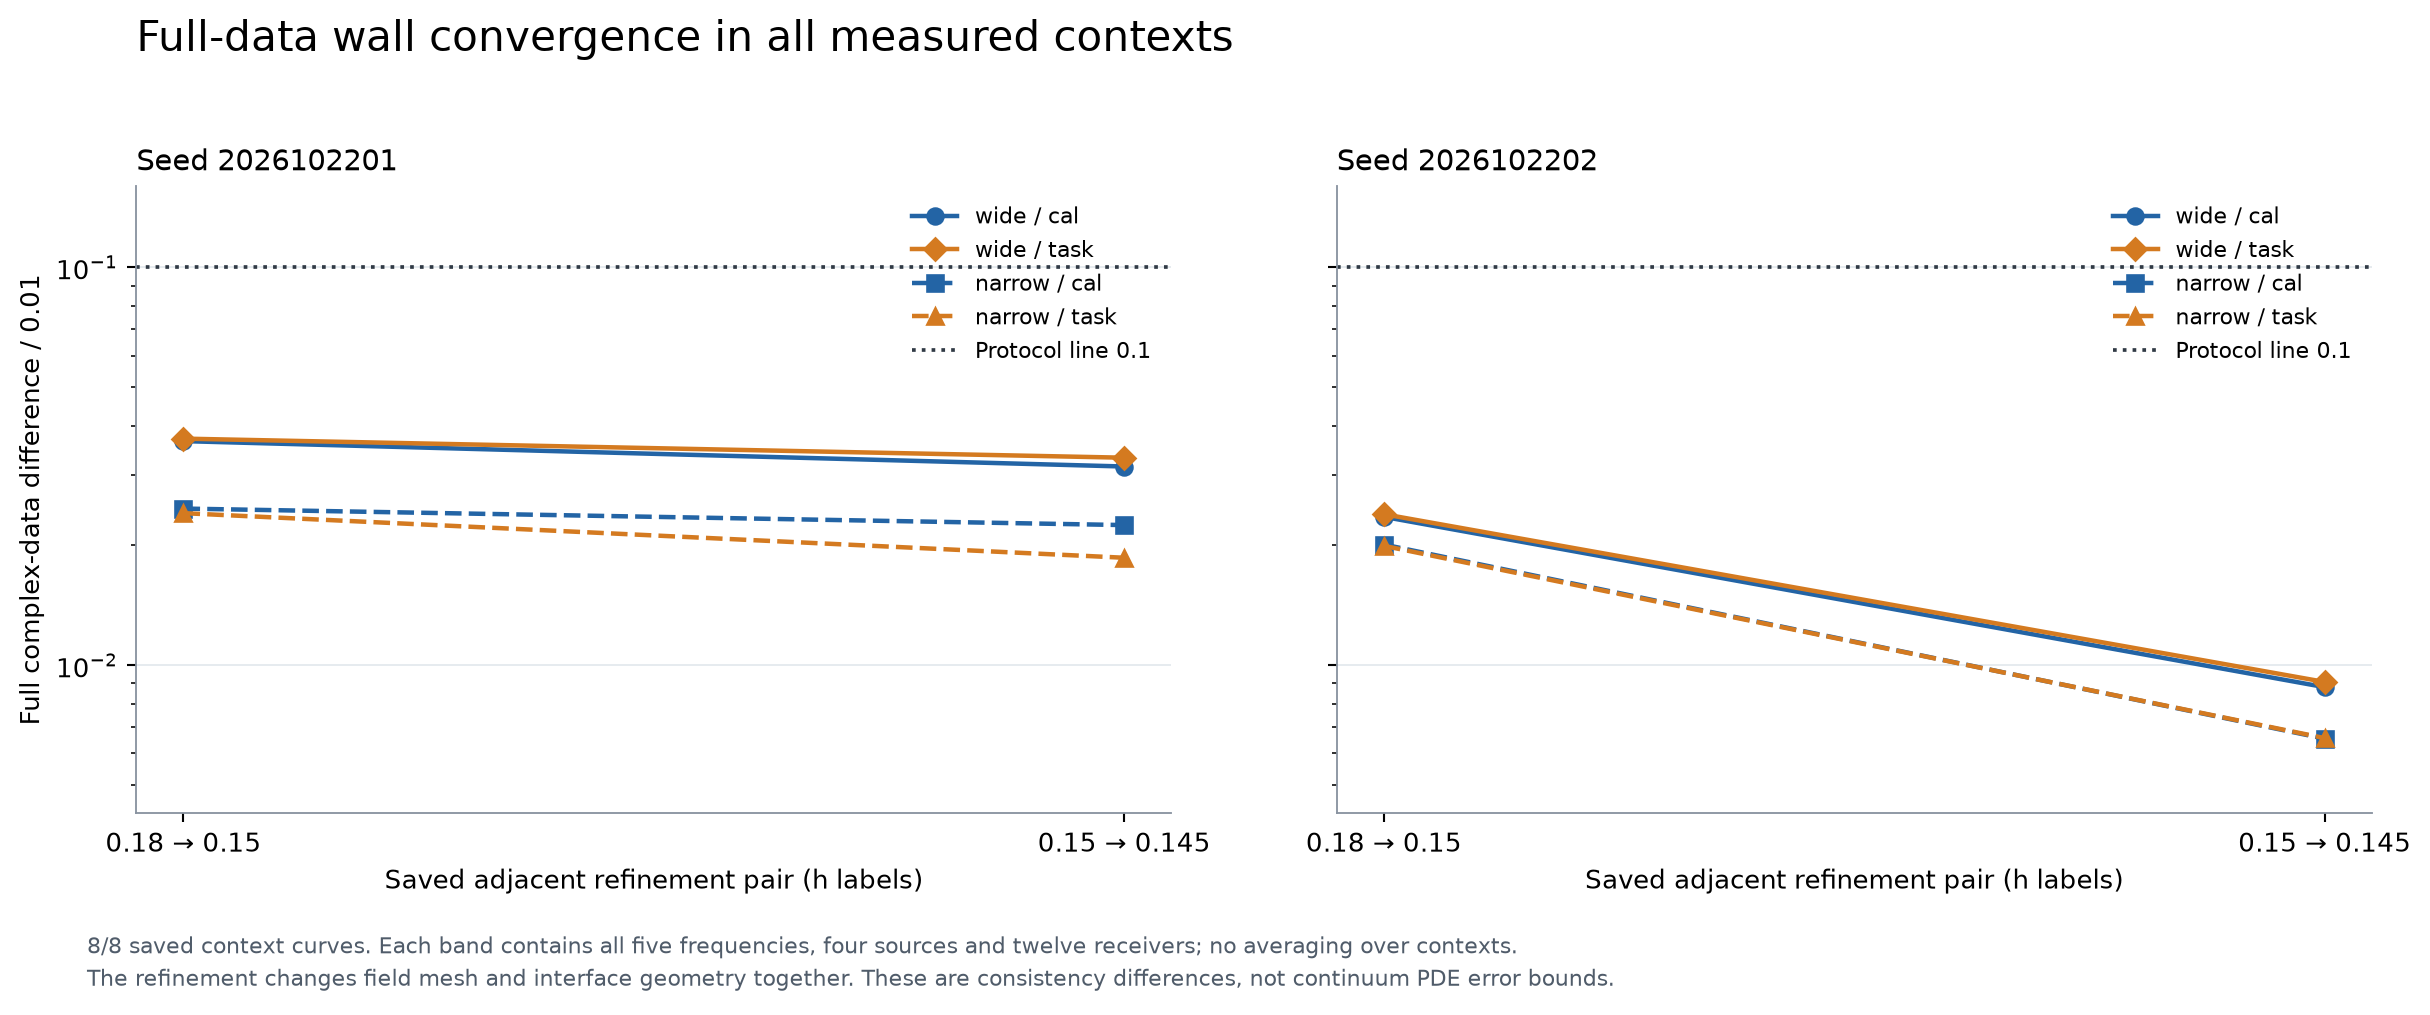

The data file committed next to this chart (first rows):
source_file, source_row, seed, band, label, previous_h, h, mesh_white, geometry_tolerance, geometry_resolution, status
results/wall-qualification-resume/RESULT…, 1, 2026102201, wide, cal, 0.18, 0.15, 0.03657, 5e-05, 1, REUSED_EXISTING_Q_STATE
results/wall-qualification-resume/RESULT…, 1, 2026102201, wide, task, 0.18, 0.15, 0.0371, 5e-05, 1, REUSED_EXISTING_Q_STATE
results/wall-qualification-resume/RESULT…, 1, 2026102201, narrow, cal, 0.18, 0.15, 0.02475, 5e-05, 1, REUSED_EXISTING_Q_STATE
results/wall-qualification-resume/RESULT…, 1, 2026102201, narrow, task, 0.18, 0.15, 0.0241, 5e-05, 1, REUSED_EXISTING_Q_STATE
results/wall-qualification-resume/RESULT…, 20, 2026102201, wide, cal, 0.15, 0.145, 0.03157, 5e-05, 2, QUALIFICATION_ONLY_NOT_WITNESS
results/wall-qualification-resume/RESULT…, 20, 2026102201, wide, task, 0.15, 0.145, 0.03322, 5e-05, 2, QUALIFICATION_ONLY_NOT_WITNESS
results/wall-qualification-resume/RESULT…, 20, 2026102201, narrow, cal, 0.15, 0.145, 0.0225, 5e-05, 2, QUALIFICATION_ONLY_NOT_WITNESS
results/wall-qualification-resume/RESULT…, 20, 2026102201, narrow, task, 0.15, 0.145, 0.01862, 5e-05, 2, QUALIFICATION_ONLY_NOT_WITNESS
results/wall-qualification-resume/RESULT…, 58, 2026102202, wide, cal, 0.18, 0.15, 0.02359, 5e-05, 1, QUALIFICATION_ONLY_NOT_WITNESS
results/wall-qualification-resume/RESULT…, 58, 2026102202, wide, task, 0.18, 0.15, 0.02396, 5e-05, 1, QUALIFICATION_ONLY_NOT_WITNESS
results/wall-qualification-resume/RESULT…, 58, 2026102202, narrow, cal, 0.18, 0.15, 0.0201, 5e-05, 1, QUALIFICATION_ONLY_NOT_WITNESS
results/wall-qualification-resume/RESULT…, 58, 2026102202, narrow, task, 0.18, 0.15, 0.01995, 5e-05, 1, QUALIFICATION_ONLY_NOT_WITNESS
results/wall-qualification-resume/RESULT…, 77, 2026102202, wide, cal, 0.15, 0.145, 0.008804, 5e-05, 2, QUALIFICATION_ONLY_NOT_WITNESS
results/wall-qualification-resume/RESULT…, 77, 2026102202, wide, task, 0.15, 0.145, 0.009072, 5e-05, 2, QUALIFICATION_ONLY_NOT_WITNESS
results/wall-qualification-resume/RESULT…, 77, 2026102202, narrow, cal, 0.15, 0.145, 0.006533, 5e-05, 2, QUALIFICATION_ONLY_NOT_WITNESS
results/wall-qualification-resume/RESULT…, 77, 2026102202, narrow, task, 0.15, 0.145, 0.006555, 5e-05, 2, QUALIFICATION_ONLY_NOT_WITNESS
